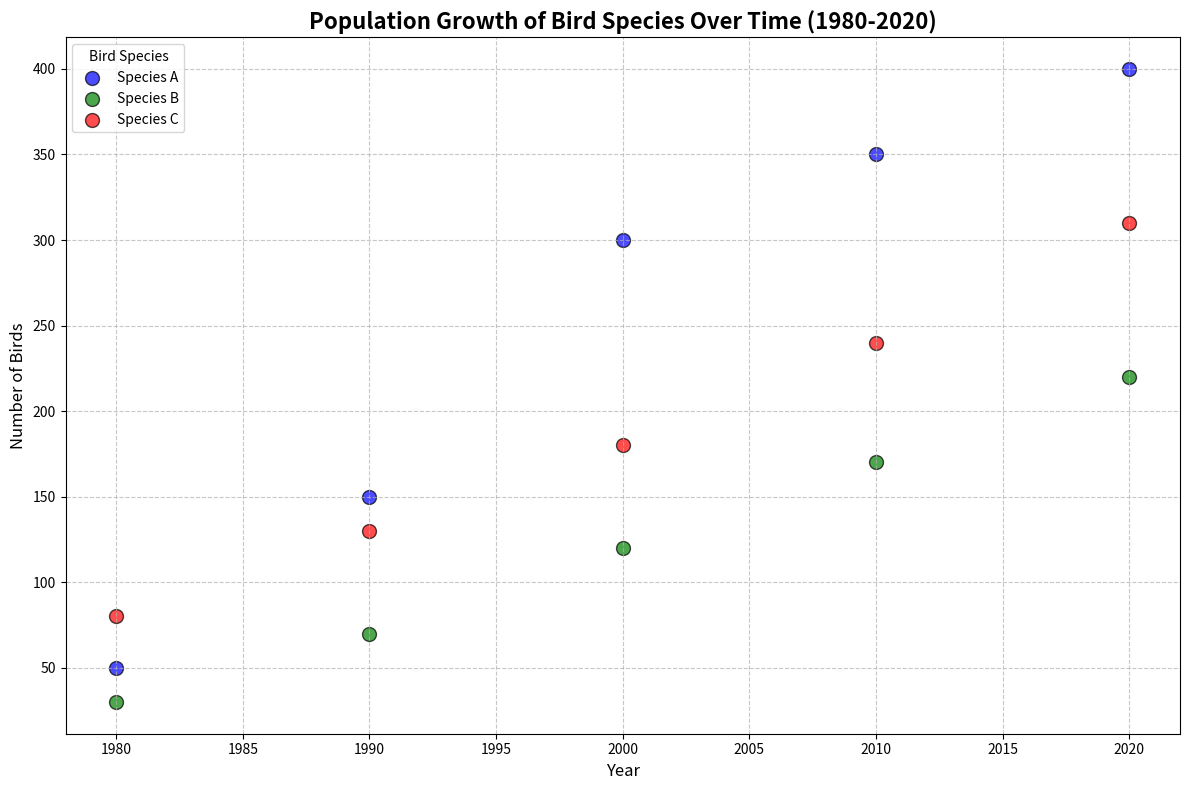

This figure's Python source:
import matplotlib.pyplot as plt
import numpy as np

# Backstory:
# Tracking the Population of Different Bird Species Over Time
# This chart shows the population growth trends of three different bird species over five decades.

# Decades from 1980 to 2020
decades = np.array([1980, 1990, 2000, 2010, 2020])

# Population data for each bird species
species_a_population = np.array([50, 150, 300, 350, 400])
species_b_population = np.array([30, 70, 120, 170, 220])
species_c_population = np.array([80, 130, 180, 240, 310])

# Setting up the scatter plot
plt.figure(figsize=(12, 8))

# Scatter plot for each species
plt.scatter(decades, species_a_population, color='blue', label='Species A', edgecolor='k', s=100, alpha=0.7)
plt.scatter(decades, species_b_population, color='green', label='Species B', edgecolor='k', s=100, alpha=0.7)
plt.scatter(decades, species_c_population, color='red', label='Species C', edgecolor='k', s=100, alpha=0.7)

# Adding title and labels
plt.title('Population Growth of Bird Species Over Time (1980-2020)', fontsize=16, fontweight='bold', loc='center')
plt.xlabel('Year', fontsize=12)
plt.ylabel('Number of Birds', fontsize=12)

# Adding a legend to differentiate between the species
plt.legend(title='Bird Species', loc='upper left')

# Adding grid for clarity
plt.grid(visible=True, linestyle='--', alpha=0.7)

# Automatically adjusting the layout for better readability
plt.tight_layout()

# Display the scatter plot
plt.show()
